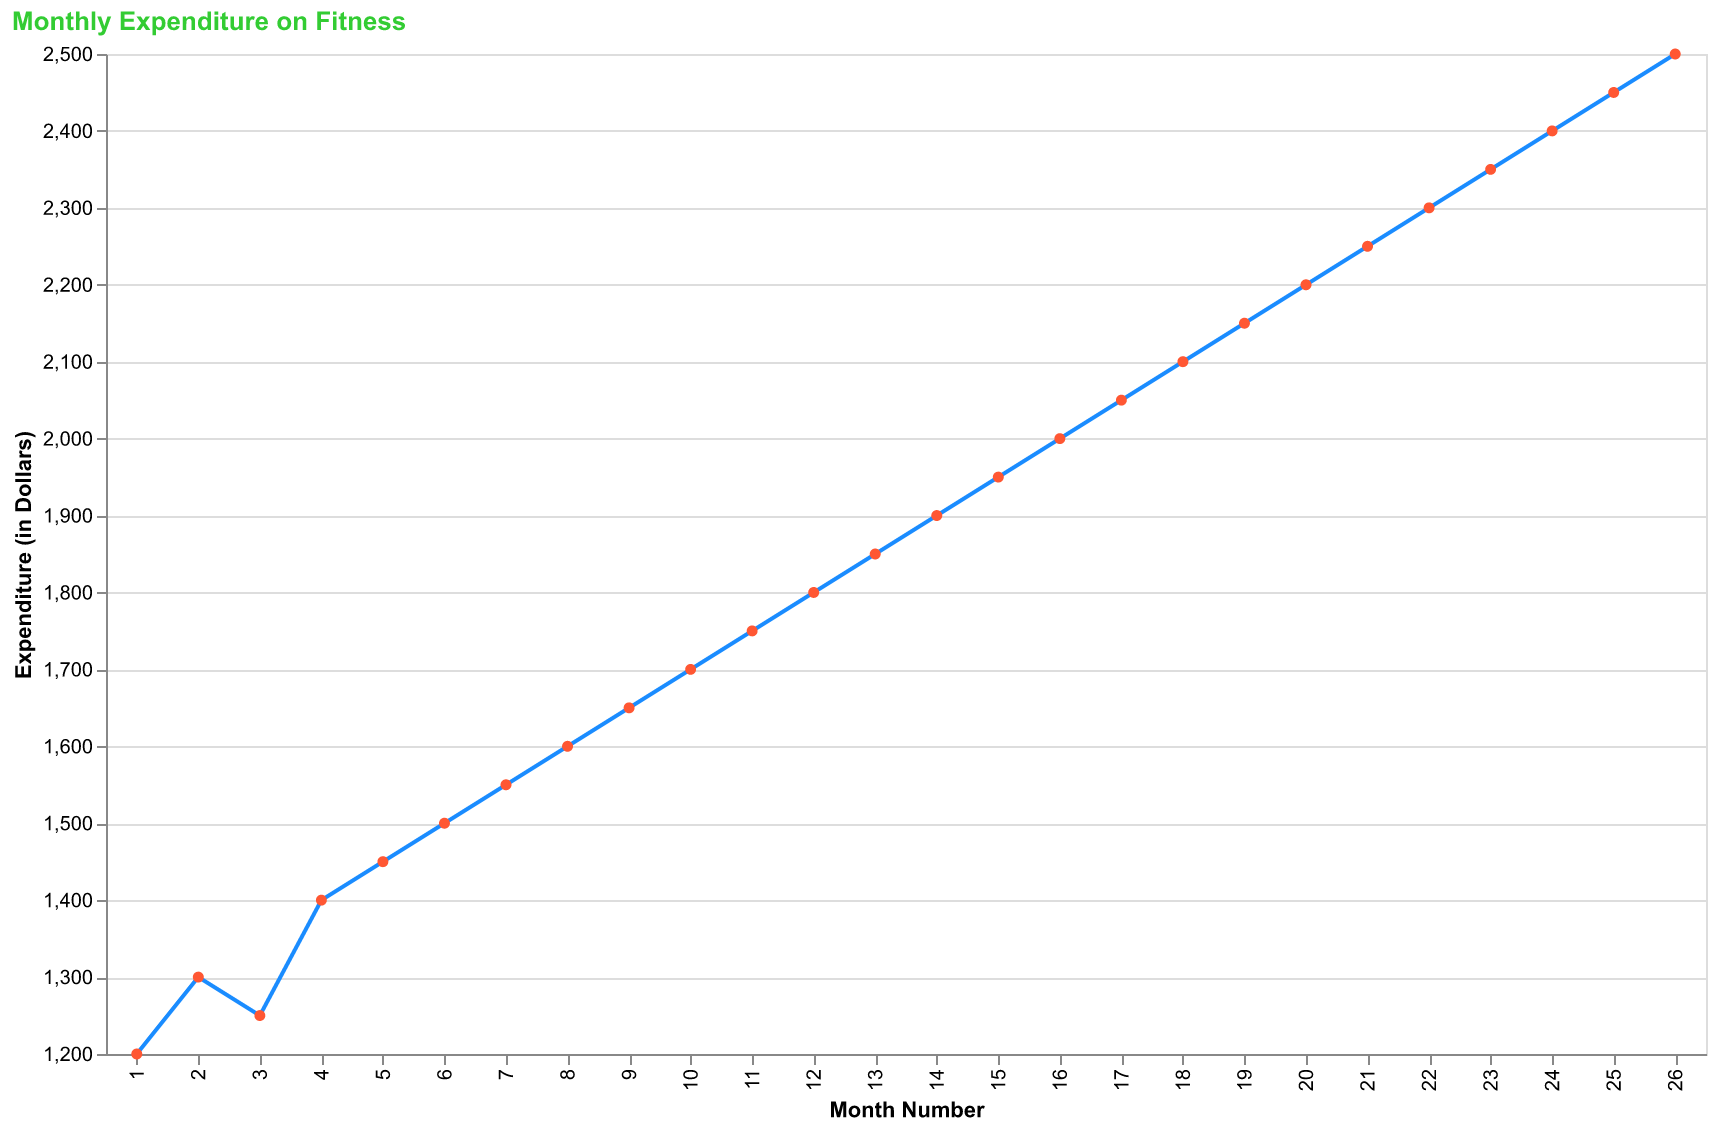

The data file committed next to this chart (first rows):
Month, Expenditure
1, 1200
2, 1300
3, 1250
4, 1400
5, 1450
6, 1500
7, 1550
8, 1600
9, 1650
10, 1700
11, 1750
12, 1800
13, 1850
14, 1900
15, 1950
16, 2000
17, 2050
18, 2100
19, 2150
20, 2200
21, 2250
22, 2300
23, 2350
24, 2400
25, 2450
26, 2500
